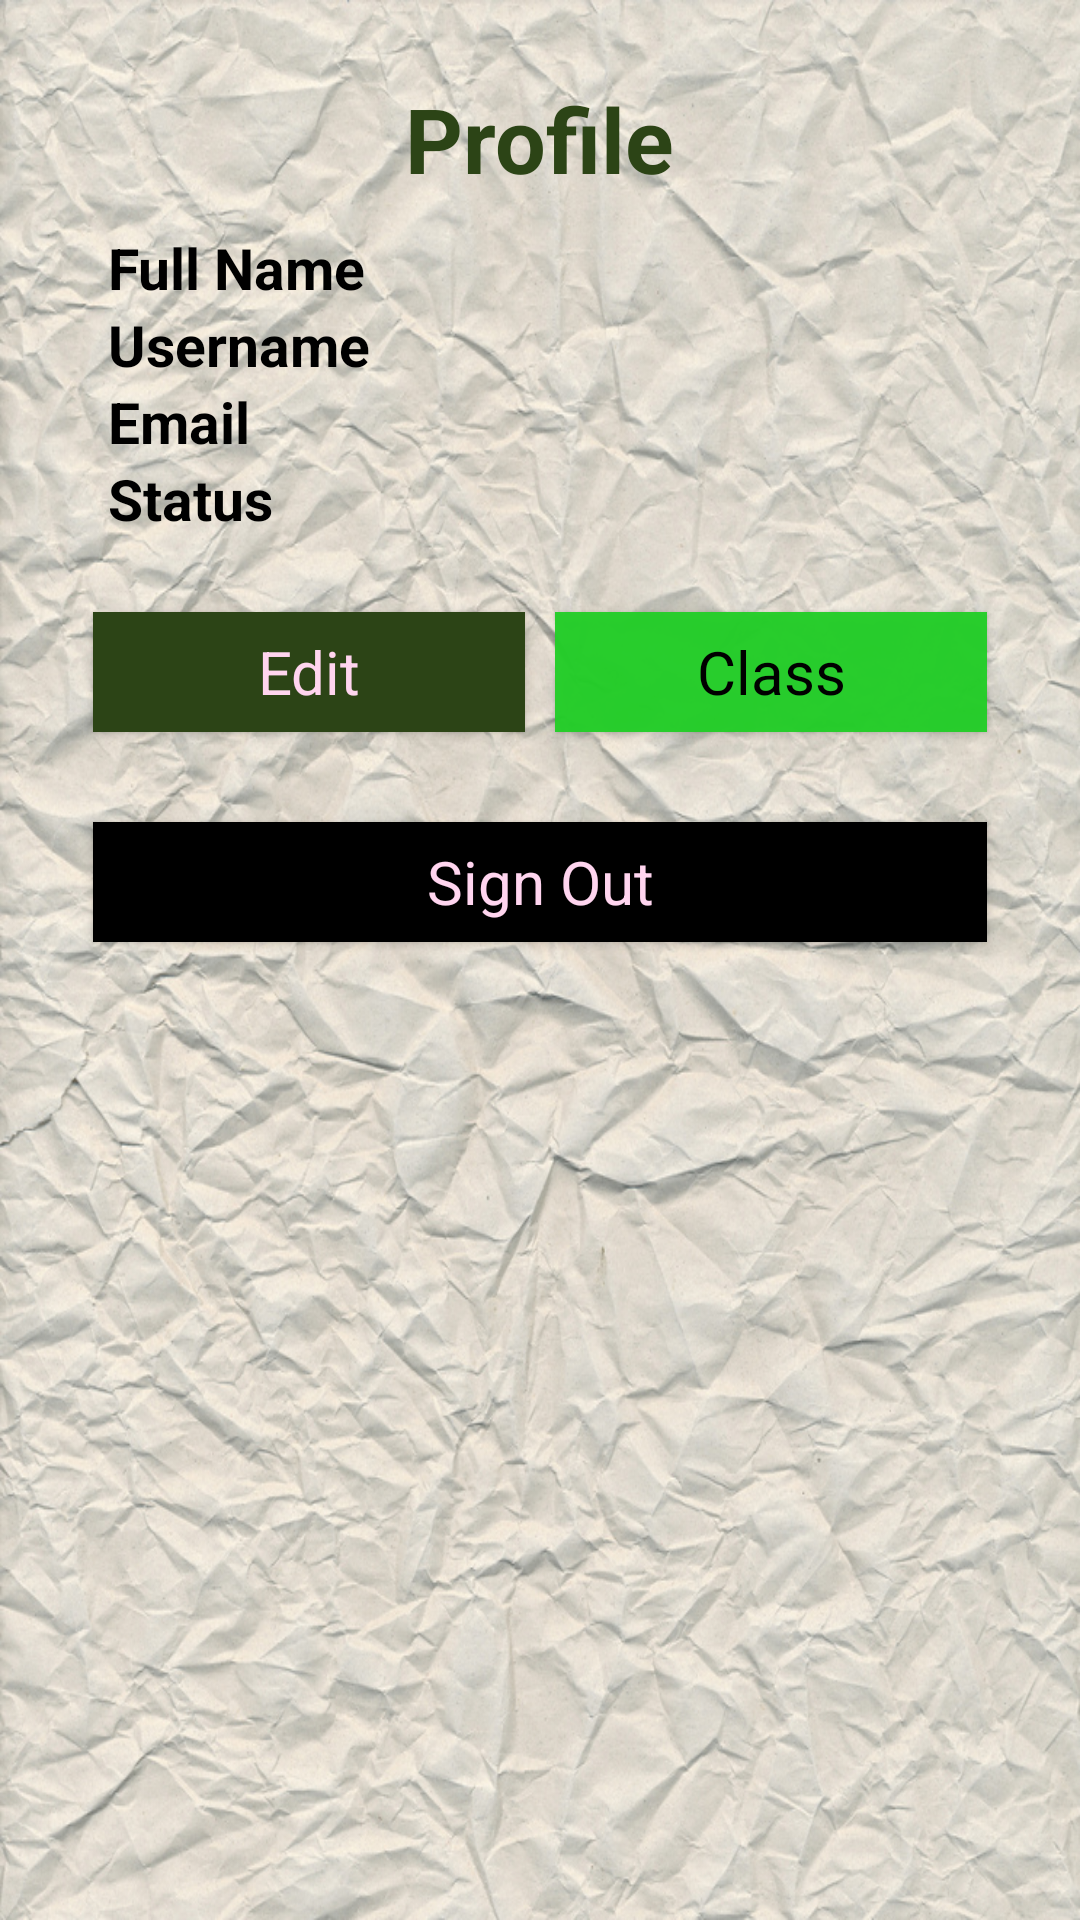

This screen was rendered from an Android layout file. Write that file and the resources it references.
<!-- AndroidManifest.xml: application theme Theme.AppCompat.Light -->
<!-- res/layout/activity_home.xml -->
<RelativeLayout xmlns:android="http://schemas.android.com/apk/res/android"
    xmlns:tools="http://schemas.android.com/tools" android:layout_width="match_parent"
    android:layout_height="match_parent" android:paddingLeft="@dimen/activity_horizontal_margin"
    android:paddingRight="@dimen/activity_horizontal_margin"
    android:paddingTop="@dimen/activity_vertical_margin"
    android:paddingBottom="@dimen/activity_vertical_margin"
    tools:context="com.example.arashi.myapplication.Activity.home"
    android:background="@drawable/whitepaper0"
   >

    <RelativeLayout
        android:id="@+id/header_layout"
        android:layout_width="match_parent"
        android:layout_height="wrap_content">
        

        <TextView
            android:id="@+id/sin_up"
            style="@style/HeaderStyle1"
            android:layout_width="wrap_content"
            android:layout_height="wrap_content"
            android:layout_alignParentTop="true"
            android:layout_centerHorizontal="true"
            android:layout_margin="10dp"
            android:text="@string/profile"
            android:textAppearance="?android:attr/textAppearanceLarge" />
    </RelativeLayout>



    <LinearLayout
        android:id="@+id/fullName_layout"
        android:layout_width="match_parent"
        android:layout_height="wrap_content"
        android:layout_below="@id/header_layout"
        android:orientation="horizontal"
        android:paddingLeft="20dp"
        android:paddingRight="20dp">

        <TextView
            android:id="@+id/fullName"
            style="@style/TextViewStyle1"
            android:layout_width="match_parent"
            android:layout_height="wrap_content"
            android:layout_weight="1.5"
            android:text="Full Name" />


        <TextView
            android:id="@+id/fullName_text"
            style="@style/EditTextStyle1"
            android:layout_width="match_parent"
            android:layout_height="wrap_content"
            android:layout_weight="1"
            />
    </LinearLayout>

    <LinearLayout
        android:id="@+id/username_layout"
        android:layout_width="match_parent"
        android:layout_height="wrap_content"
        android:layout_below="@id/fullName_layout"
        android:orientation="horizontal"
        android:paddingLeft="20dp"
        android:paddingRight="20dp">

        <TextView
            android:id="@+id/username"
            style="@style/TextViewStyle1"
            android:layout_width="match_parent"
            android:layout_height="wrap_content"
            android:layout_weight="1.5"
            android:text="@string/username" />


        <TextView
            android:id="@+id/username_text"
            style="@style/EditTextStyle1"
            android:layout_width="match_parent"
            android:layout_height="wrap_content"
            android:layout_weight="1"
            android:textColor="@color/color_text_black"
            />
    </LinearLayout>

    <LinearLayout
        android:id="@+id/email_layout"
        android:layout_width="match_parent"
        android:layout_height="wrap_content"
        android:layout_below="@id/username_layout"
        android:orientation="horizontal"
        android:paddingLeft="20dp"
        android:paddingRight="20dp">

        <TextView
            android:id="@+id/email"
            style="@style/TextViewStyle1"
            android:layout_width="match_parent"
            android:layout_height="wrap_content"
            android:layout_weight="1.5"
            android:text="Email" />


        <TextView
            android:id="@+id/email_text"
            style="@style/EditTextStyle1"
            android:layout_width="match_parent"
            android:layout_height="wrap_content"
            android:layout_weight="1"

            />
    </LinearLayout>

    <LinearLayout
        android:id="@+id/status_layout"
        android:layout_width="match_parent"
        android:layout_height="wrap_content"
        android:layout_below="@id/email_layout"
        android:orientation="horizontal"
        android:paddingLeft="20dp"
        android:paddingRight="20dp">

        <TextView
            android:id="@+id/status"
            style="@style/TextViewStyle1"
            android:layout_width="match_parent"
            android:layout_height="wrap_content"
            android:layout_weight="1.5"
            android:text="Status" />


        <TextView
            android:id="@+id/status_text"
            style="@style/EditTextStyle1"
            android:layout_width="match_parent"
            android:layout_height="wrap_content"
            android:layout_weight="1"

            />
    </LinearLayout>





    <LinearLayout
        android:id="@+id/button_layout"
        android:layout_width="match_parent"
        android:layout_height="wrap_content"
        android:layout_below="@id/status_layout"
        android:layout_marginTop="20dp"
        android:orientation="horizontal"
        android:layout_marginRight="10dp"
        android:layout_marginLeft="10dp">


        <Button
            android:id="@+id/button_edit"
            style="@style/TextButtonStyle1"
            android:layout_width="match_parent"
            android:layout_height="40dp"
            android:layout_margin="5dp"
            android:layout_weight="1"
            android:background="@color/color_text_green"
            android:text="Edit" />

        <Button
            android:id="@+id/button_class"
            style="@style/TextButtonStyle2"
            android:layout_width="match_parent"
            android:layout_height="40dp"
            android:layout_margin="5dp"
            android:layout_weight="1"
            android:background="@color/color_text_light_green"
            android:text="Class"  />


    </LinearLayout>

    <LinearLayout
        android:id="@+id/button_layout_sign_out"
        android:layout_width="match_parent"
        android:layout_height="wrap_content"
        android:layout_below="@id/button_layout"
        android:layout_marginTop="20dp"
        android:orientation="horizontal"
        android:layout_marginRight="10dp"
        android:layout_marginLeft="10dp">

        <Button
            android:id="@+id/button_sign_out"
            style="@style/TextButtonStyle1"
            android:layout_width="match_parent"
            android:layout_height="40dp"
            android:layout_margin="5dp"
            android:layout_weight="1"
            android:background="@color/color_text_black"
            android:text="Sign Out"  />


    </LinearLayout>

</RelativeLayout>
<!-- resources referenced by this layout -->
<resources>
  <color name="color_text_black">#000000</color>
  <color name="color_text_green">#2C4416</color>
  <color name="color_text_light_green">#f422ce27</color>
  <dimen name="activity_horizontal_margin">16dp</dimen>
  <dimen name="activity_vertical_margin">16dp</dimen>
  <!-- drawable whitepaper0: jpg bitmap (drawable-xxhdpi, 396176 bytes) -->
  <string name="profile">Profile</string>
  <string name="username">Username</string>
  <style name="EditTextStyle1" parent="@android:Widget.TextView">
          <item name="android:textSize">16sp</item>
          <item name="android:singleLine">true</item>
          <item name="android:textColor">@color/color_text_black</item>
      </style>
  <style name="HeaderStyle1" parent="@android:Widget.TextView">
          <item name="android:textSize">30sp</item>
          <item name="android:textStyle">bold</item>
          <item name="android:textColor">@color/color_text_green</item>
      </style>
  <style name="TextButtonStyle1" parent="@android:Widget.TextView">
          <item name="android:textSize">20sp</item>
          <item name="android:textColor">@color/color_text_white</item>
      </style>
  <style name="TextButtonStyle2" parent="@android:Widget.TextView">
          <item name="android:textSize">20sp</item>
          <item name="android:textColor">@color/color_text_black</item>
      </style>
  <style name="TextViewStyle1" parent="@android:Widget.TextView">
          <item name="android:textSize">19sp</item>
          <item name="android:textStyle">bold</item>
          <item name="android:textColor">@color/color_text_black</item>
      </style>
  <color name="color_text_white">#ffd5ef</color>
</resources>
